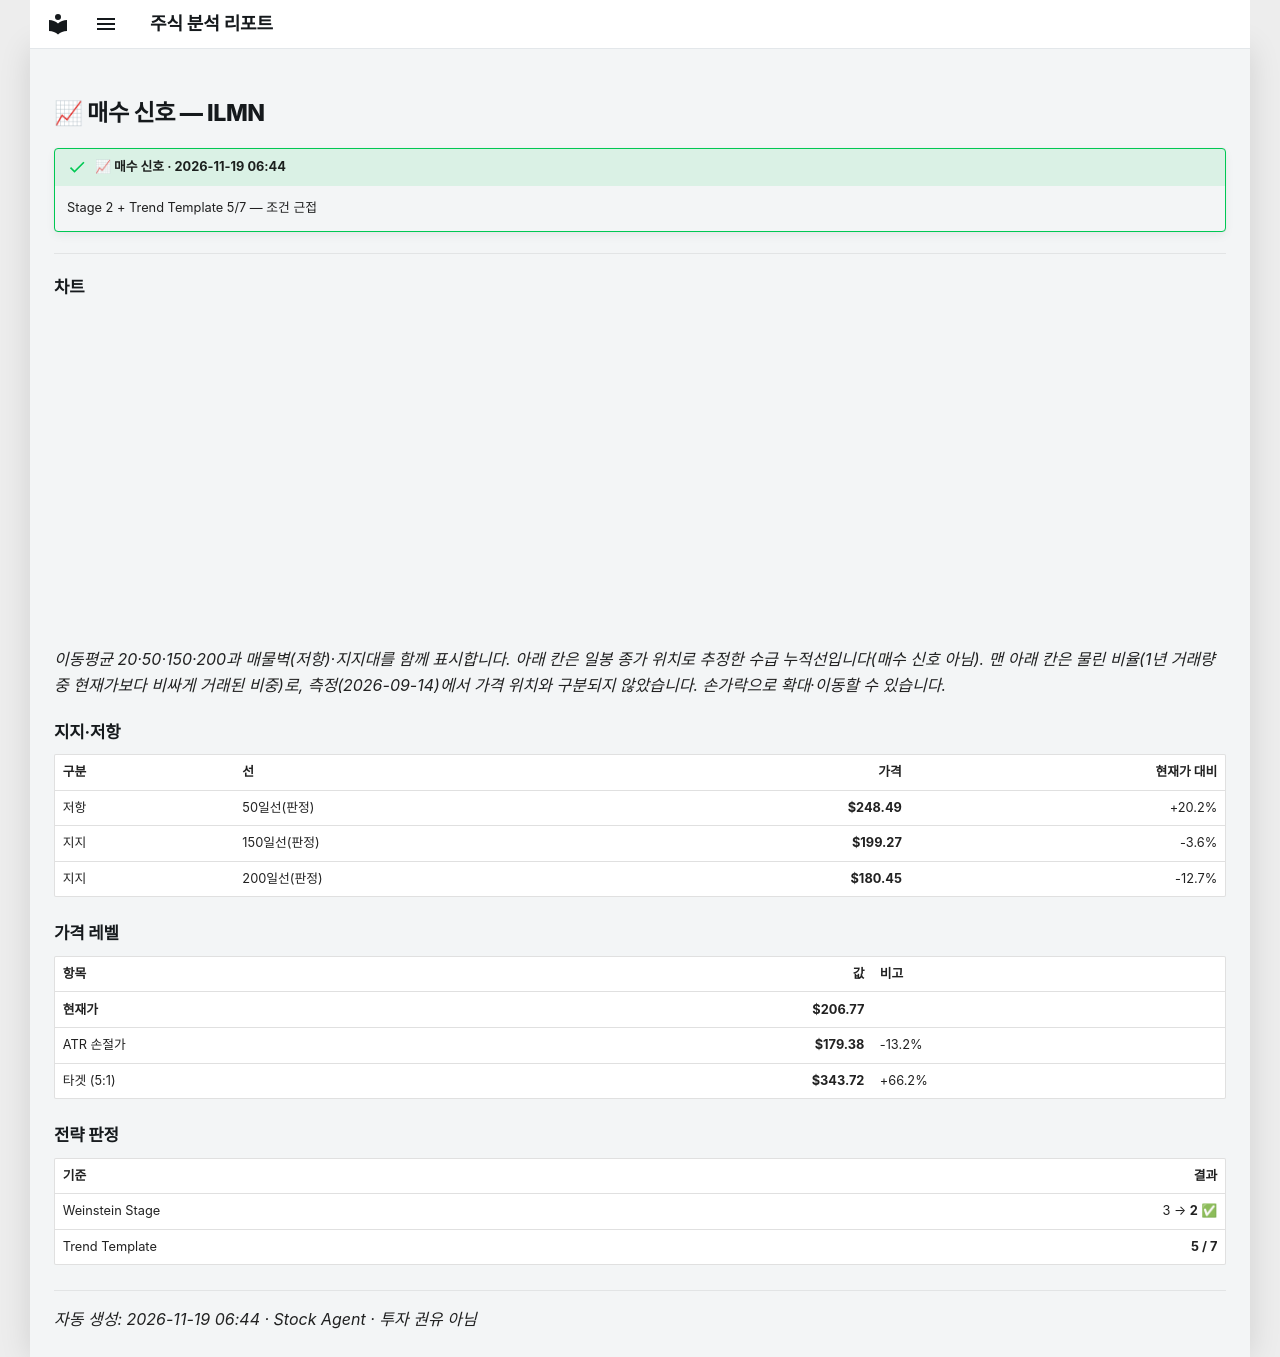

repository: soloandco/stock-reports · page: alerts/20261119-ilmn-buy_watch/index.html · generator: mkdocs

---
title: "📈 매수 신호 — ILMN"
ticker: ILMN
alert: "📈 매수 신호"
created: 2026-11-19
comments: true
---

# 📈 매수 신호 — ILMN

!!! success "📈 매수 신호 · 2026-11-19 06:44"
    Stage 2 + Trend Template 5/7 — 조건 근접

---

## 차트

<div class="stock-chart" data-src="../charts/20261119-ilmn-buy_watch.json"></div>

_이동평균 20·50·150·200과 매물벽(저항)·지지대를 함께 표시합니다. 아래 칸은 일봉 종가 위치로 추정한 수급 누적선입니다(매수 신호 아님). 맨 아래 칸은 물린 비율(1년 거래량 중 현재가보다 비싸게 거래된 비중)로, 측정(2026-09-14)에서 가격 위치와 구분되지 않았습니다. 손가락으로 확대·이동할 수 있습니다._

## 지지·저항

| 구분 | 선 | 가격 | 현재가 대비 |
|:-----|:---|-----:|-----------:|
| 저항 | 50일선(판정) | **$248.49** | +20.2% |
| 지지 | 150일선(판정) | **$199.27** | -3.6% |
| 지지 | 200일선(판정) | **$180.45** | -12.7% |

## 가격 레벨

| 항목 | 값 | 비고 |
|:-----|---:|:-----|
| **현재가** | **$206.77** | |
| ATR 손절가 | **$179.38** | -13.2% |
| 타겟 (5:1) | **$343.72** | +66.2% |

## 전략 판정

| 기준 | 결과 |
|:-----|-----:|
| Weinstein Stage | 3 → **2** ✅ |
| Trend Template | **5 / 7** |

---
_자동 생성: 2026-11-19 06:44 · Stock Agent · 투자 권유 아님_
